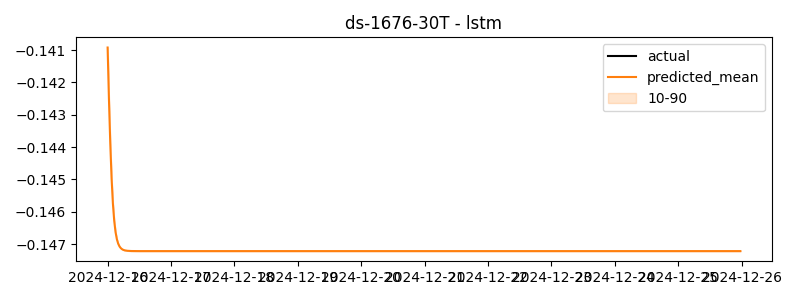

The file beside this chart, header and first rows:
timestamp, actual, predicted
2024-12-16 00:00:00, -0.03606, -0.1409
2024-12-16 00:30:00, 0.1256, -0.1425
2024-12-16 01:00:00, 0.1613, -0.1439
2024-12-16 01:30:00, 0.1587, -0.145
2024-12-16 02:00:00, 0.184, -0.1457
2024-12-16 02:30:00, 0.1273, -0.1463
2024-12-16 03:00:00, 0.08949, -0.1466
2024-12-16 03:30:00, 0.147, -0.1468
2024-12-16 04:00:00, 0.6638, -0.147
2024-12-16 04:30:00, 0.735, -0.1471
2024-12-16 05:00:00, 0.5776, -0.1471
2024-12-16 05:30:00, 0.751, -0.1472
2024-12-16 06:00:00, 0.605, -0.1472
2024-12-16 06:30:00, 0.6943, -0.1472
2024-12-16 07:00:00, 0.7514, -0.1472
2024-12-16 07:30:00, 0.7671, -0.1472
2024-12-16 08:00:00, 0.7427, -0.1472
2024-12-16 08:30:00, 0.6552, -0.1472
2024-12-16 09:00:00, 0.7051, -0.1472
2024-12-16 09:30:00, 0.6504, -0.1472
2024-12-16 10:00:00, 0.6924, -0.1472
2024-12-16 10:30:00, 0.7166, -0.1472
2024-12-16 11:00:00, 0.6386, -0.1472
2024-12-16 11:30:00, 0.7122, -0.1472
2024-12-16 12:00:00, 0.6891, -0.1472
2024-12-16 12:30:00, 0.6508, -0.1472
2024-12-16 13:00:00, 0.6342, -0.1472
2024-12-16 13:30:00, 0.7093, -0.1472
2024-12-16 14:00:00, 0.5914, -0.1472
2024-12-16 14:30:00, 0.6474, -0.1472
2024-12-16 15:00:00, 0.6375, -0.1472
2024-12-16 15:30:00, 0.5688, -0.1472
2024-12-16 16:00:00, 0.6506, -0.1472
2024-12-16 16:30:00, 0.8411, -0.1472
2024-12-16 17:00:00, 0.8047, -0.1472
2024-12-16 17:30:00, 0.8195, -0.1472
2024-12-16 18:00:00, 0.7882, -0.1472
2024-12-16 18:30:00, 0.8249, -0.1472
2024-12-16 19:00:00, 0.7871, -0.1472
2024-12-16 19:30:00, 0.6758, -0.1472
2024-12-16 20:00:00, 0.6993, -0.1472
2024-12-16 20:30:00, 0.6578, -0.1472
2024-12-16 21:00:00, 0.6747, -0.1472
2024-12-16 21:30:00, 0.7353, -0.1472
2024-12-16 22:00:00, 0.7343, -0.1472
2024-12-16 22:30:00, 0.6814, -0.1472
2024-12-16 23:00:00, 0.7435, -0.1472
2024-12-16 23:30:00, 0.7667, -0.1472
2024-12-17 00:00:00, 0.709, -0.1472
2024-12-17 00:30:00, 0.7695, -0.1472
2024-12-17 01:00:00, 0.7033, -0.1472
2024-12-17 01:30:00, 0.7351, -0.1472
2024-12-17 02:00:00, 0.8565, -0.1472
2024-12-17 02:30:00, 0.7785, -0.1472
2024-12-17 03:00:00, 0.6795, -0.1472
2024-12-17 03:30:00, 0.6697, -0.1472
2024-12-17 04:00:00, 0.5932, -0.1472
2024-12-17 04:30:00, 0.5385, -0.1472
2024-12-17 05:00:00, 0.659, -0.1472
2024-12-17 05:30:00, 0.5488, -0.1472
... 420 more rows
